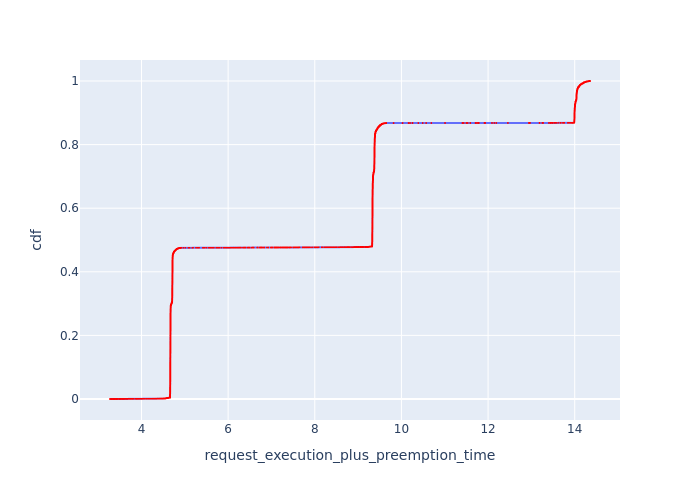

Source data for this figure (header and first rows):
, Request Id, request_execution_plus_preemption_time, cdf
82067, 82230, 3.273, 1.2160863907772007e-05
82064, 82227, 3.298, 2.4321727815544015e-05
82066, 82229, 3.32, 3.6482591723316024e-05
82063, 82225, 3.324, 4.864345563108803e-05
82059, 82222, 3.349, 6.080431953886004e-05
82060, 82223, 3.349, 7.296518344663205e-05
82062, 82224, 3.37, 8.512604735440406e-05
82054, 82219, 3.374, 9.728691126217606e-05
82055, 82220, 3.374, 0.0001094
82051, 82218, 3.4, 0.0001216
82046, 82214, 3.425, 0.0001338
82047, 82215, 3.425, 0.0001459
82050, 82216, 3.447, 0.0001581
82042, 82209, 3.476, 0.0001703
82044, 82210, 3.497, 0.0001824
82039, 82206, 3.5, 0.0001946
82040, 82207, 3.5, 0.0002067
82037, 82204, 3.522, 0.0002189
82035, 82201, 3.545, 0.0002311
82032, 82198, 3.569, 0.0002432
82033, 82199, 3.569, 0.0002554
82034, 82200, 3.591, 0.0002675
82027, 82196, 3.592, 0.0002797
82031, 82197, 3.616, 0.0002919
82018, 82191, 3.639, 0.000304
82014, 82187, 3.662, 0.0003162
82015, 82188, 3.662, 0.0003283
82023, 82192, 3.663, 0.0003405
82011, 82185, 3.685, 0.0003527
82013, 82186, 3.709, 0.0003648
82006, 82179, 3.727, 0.000377
82004, 82177, 3.747, 0.0003891
82008, 82181, 3.753, 0.0004013
82001, 82174, 3.77, 0.0004135
81998, 82170, 3.792, 0.0004256
81999, 82171, 3.792, 0.0004378
82000, 82172, 3.816, 0.00045
81992, 82163, 3.859, 0.0004621
81988, 82159, 3.88, 0.0004743
81989, 82160, 3.88, 0.0004864
81995, 82164, 3.883, 0.0004986
81983, 82156, 3.902, 0.0005108
81984, 82157, 3.902, 0.0005229
81981, 82153, 3.923, 0.0005351
81987, 82158, 3.927, 0.0005472
81982, 82155, 3.949, 0.0005594
81975, 82148, 3.96, 0.0005716
81971, 82145, 3.975, 0.0005837
81977, 82149, 3.988, 0.0005959
81965, 82138, 4.005, 0.000608
81974, 82146, 4.007, 0.0006202
81962, 82134, 4.019, 0.0006324
81970, 82143, 4.021, 0.0006445
81966, 82140, 4.037, 0.0006567
81958, 82128, 4.048, 0.0006688
81964, 82136, 4.052, 0.000681
81957, 82125, 4.062, 0.0006932
81961, 82133, 4.066, 0.0007053
81950, 82117, 4.103, 0.0007175
81944, 82114, 4.114, 0.0007297
... 82,171 more rows
